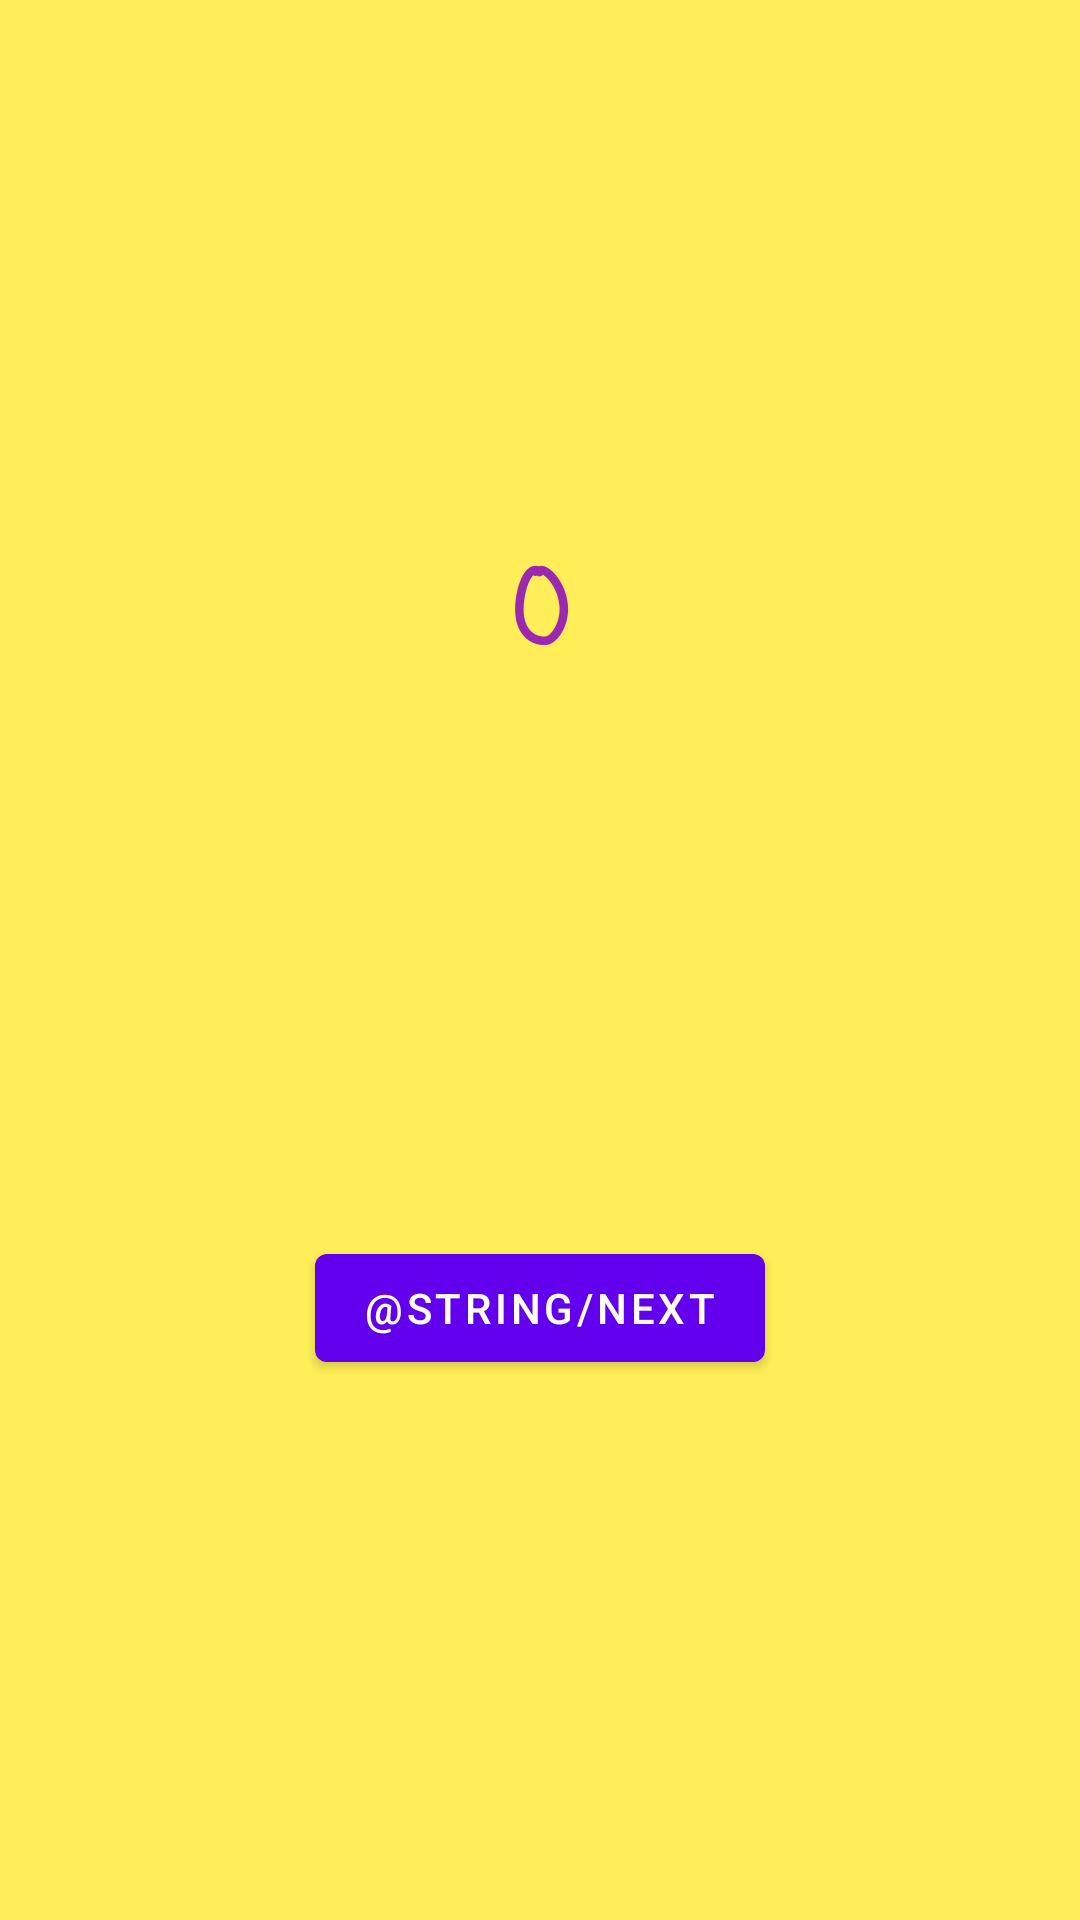

Android layout source for this screen:
<!-- AndroidManifest.xml: application theme Theme.BatteryAlert -->
<!-- res/layout/fragment_first.xml -->
<?xml version="1.0" encoding="utf-8"?>
<androidx.constraintlayout.widget.ConstraintLayout xmlns:android="http://schemas.android.com/apk/res/android"
    xmlns:app="http://schemas.android.com/apk/res-auto"
    xmlns:tools="http://schemas.android.com/tools"
    android:layout_width="match_parent"
    android:layout_height="match_parent"
    android:background="@color/screenBackground"
    tools:context=".FirstFragment">

    <TextView
        android:id="@+id/textview_first"
        android:layout_width="wrap_content"
        android:layout_height="wrap_content"
        android:fadeScrollbars="false"
        android:fontFamily="casual"
        android:text="@string/hello_first_fragment"
        android:textColor="@color/loic_pink_1000"
        android:textSize="34sp"
        android:textStyle="bold"
        app:emojiCompatEnabled="false"
        app:layout_constraintBottom_toTopOf="@id/button_first"
        app:layout_constraintEnd_toEndOf="parent"
        app:layout_constraintStart_toStartOf="parent"
        app:layout_constraintTop_toTopOf="parent" />

    <Button
        android:id="@+id/button_first"
        android:layout_width="wrap_content"
        android:layout_height="wrap_content"
        android:text="@string/next"
        app:layout_constraintBottom_toBottomOf="parent"
        app:layout_constraintEnd_toEndOf="parent"
        app:layout_constraintStart_toStartOf="parent"
        app:layout_constraintTop_toBottomOf="@id/textview_first" />

</androidx.constraintlayout.widget.ConstraintLayout>
<!-- resources referenced by this layout -->
<resources>
  <color name="loic_pink_1000">#9C27B0</color>
  <color name="screenBackground">#FFEE58</color>
  <string name="hello_first_fragment">0</string>
  <style name="Theme.BatteryAlert" parent="Theme.MaterialComponents.DayNight.DarkActionBar">
          
          <item name="colorPrimary">@color/purple_500</item>
          <item name="colorPrimaryVariant">@color/purple_700</item>
          <item name="colorOnPrimary">@color/white</item>
          
          <item name="colorSecondary">@color/teal_200</item>
          <item name="colorSecondaryVariant">@color/teal_700</item>
          <item name="colorOnSecondary">@color/black</item>
          
          <item name="android:statusBarColor">?attr/colorPrimaryVariant</item>
          
      </style>
  <color name="purple_500">#FF6200EE</color>
  <color name="purple_700">#FF3700B3</color>
  <color name="white">#FFFFFFFF</color>
  <color name="teal_200">#FF03DAC5</color>
  <color name="teal_700">#FF018786</color>
  <color name="black">#FF000000</color>
</resources>
